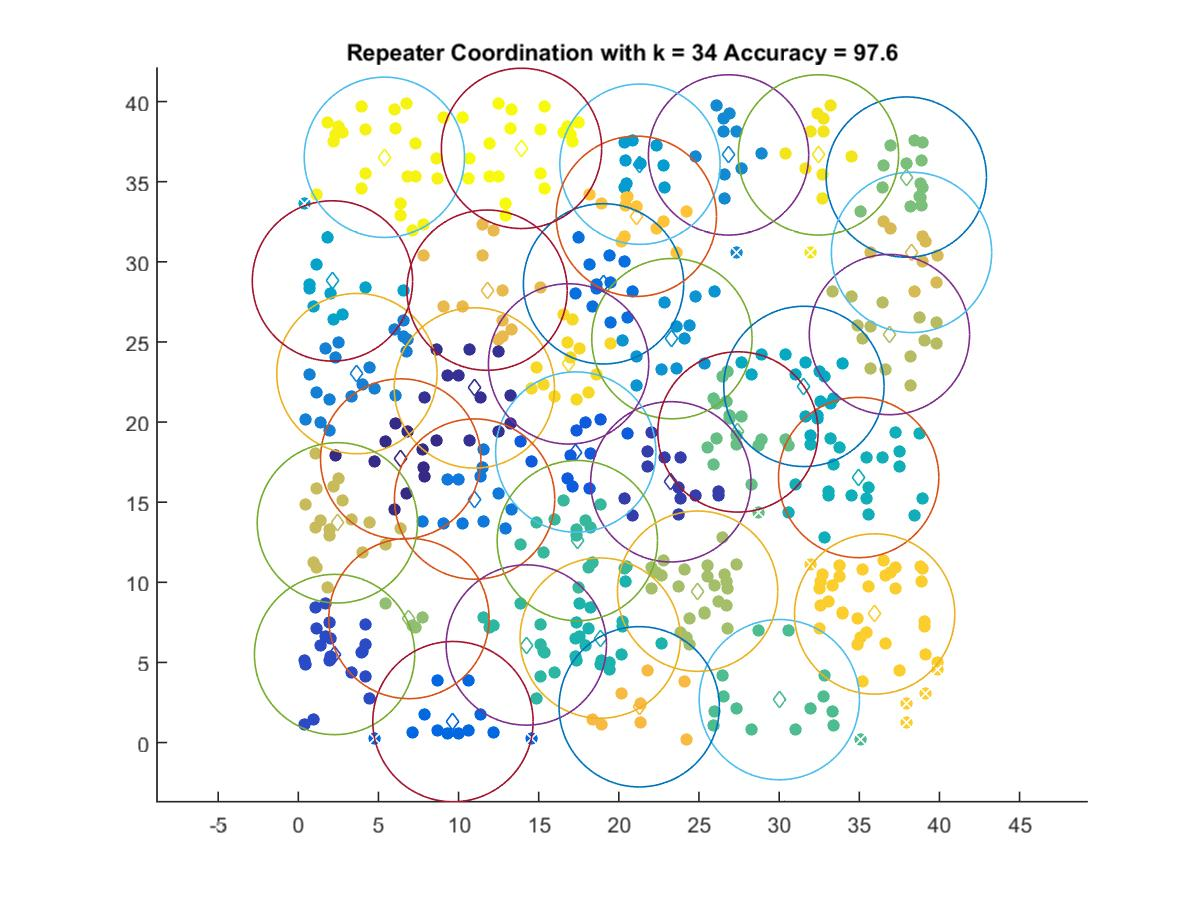

The file beside this chart, header and first rows:
6.3864, 17.697
10.98, 22.13
23.24, 16.27
2.263, 5.498
17.31, 18.13
9.649, 1.311
19.04, 28.63
11, 15.2
3.655, 23.02
26.84, 36.67
23.31, 25.21
21.32, 36.09
2.13, 28.81
31.55, 22.23
34.96, 16.54
18.84, 6.522
14.22, 6.091
17.41, 12.6
30.01, 2.683
27.43, 19.38
37.93, 35.29
6.901, 7.743
24.91, 9.448
36.88, 25.46
2.436, 13.71
38.26, 30.59
11.78, 28.23
21.27, 2.237
21.09, 32.84
35.96, 8.026
16.86, 23.63
32.45, 36.67
5.369, 36.52
13.93, 37.08
